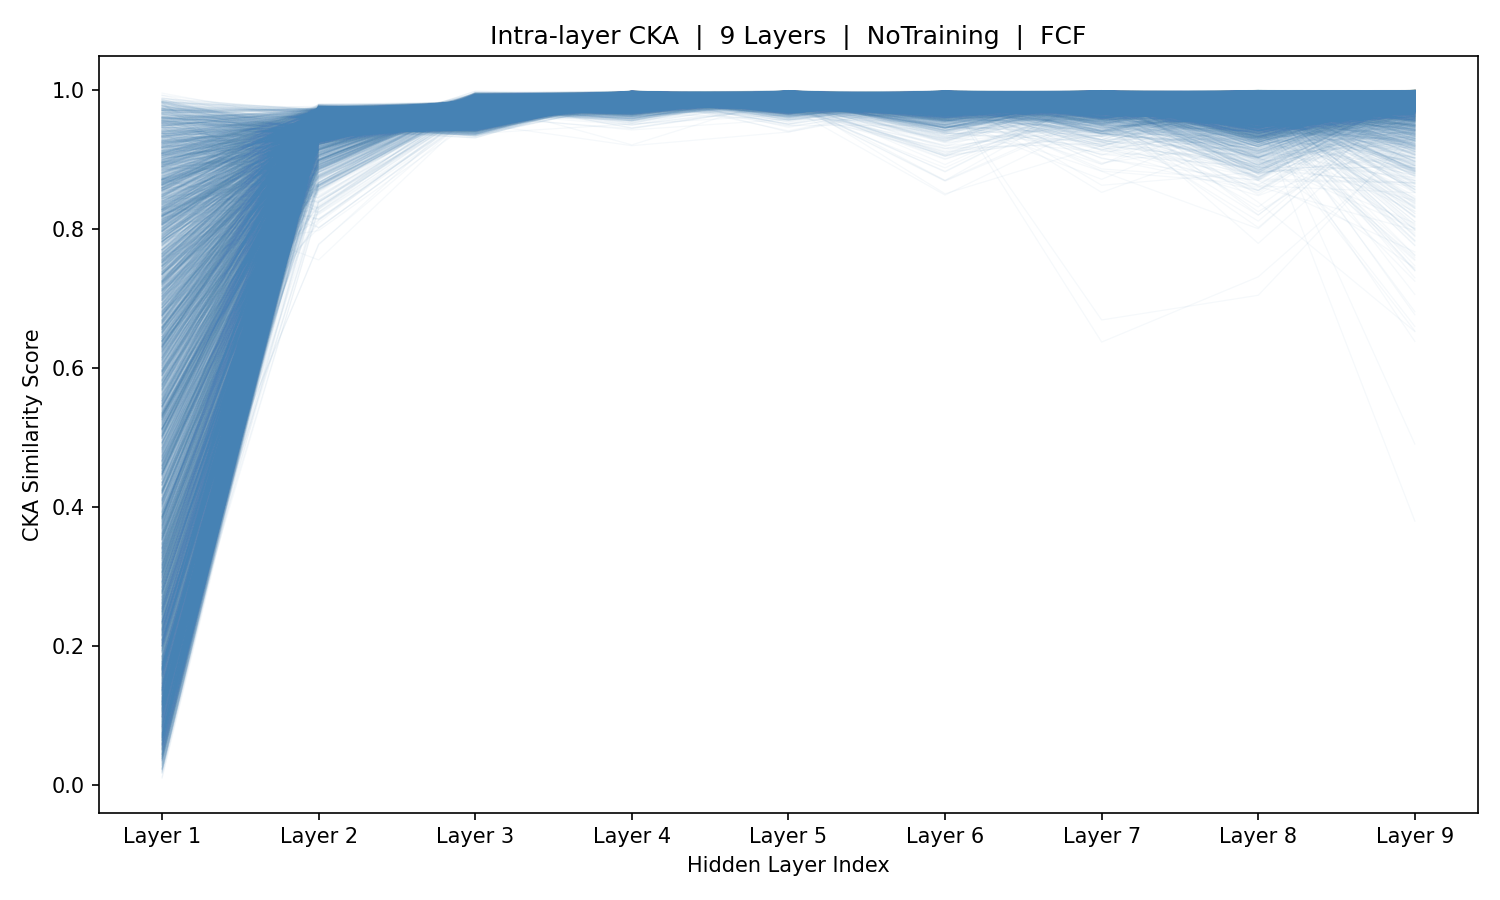

The table this chart was drawn from, first rows:
sample_idx, Layer_1, Layer_2, Layer_3, Layer_4, Layer_5, Layer_6, Layer_7, Layer_8, Layer_9
0, 0.5092, 0.9526, 0.9686, 0.9942, 0.979, 0.9812, 0.9974, 0.9914, 0.9842
1, 0.4139, 0.9514, 0.9469, 0.9949, 0.9854, 0.9873, 0.9853, 0.9858, 0.9906
2, 0.05806, 0.9505, 0.9627, 0.9922, 0.9899, 0.9863, 0.9956, 0.9965, 0.9924
3, 0.6592, 0.9499, 0.9423, 0.9938, 0.985, 0.9935, 0.9915, 0.9452, 0.9947
4, 0.756, 0.9534, 0.9671, 0.9857, 0.9905, 0.9889, 0.9965, 0.9905, 0.9966
5, 0.7626, 0.9541, 0.9549, 0.979, 0.9933, 0.9914, 0.9597, 0.9909, 0.7475
6, 0.625, 0.9484, 0.9737, 0.9902, 0.9914, 0.9967, 0.9983, 0.9655, 0.9884
7, 0.3003, 0.9477, 0.959, 0.9947, 0.9889, 0.9942, 0.9648, 0.993, 0.9995
8, 0.1325, 0.9485, 0.9692, 0.9944, 0.9866, 0.9921, 0.9375, 0.9711, 0.989
9, 0.908, 0.9511, 0.9568, 0.9916, 0.967, 0.9689, 0.9957, 0.9667, 0.9756
10, 0.9651, 0.9517, 0.9597, 0.9826, 0.9953, 0.9961, 0.9919, 0.9817, 0.9098
11, 0.9224, 0.9517, 0.9595, 0.9857, 0.9939, 0.9749, 0.9551, 0.9404, 0.9934
12, 0.5809, 0.9533, 0.9583, 0.9798, 0.9934, 0.9975, 0.9936, 0.9712, 0.9246
13, 0.1228, 0.9525, 0.9574, 0.98, 0.9929, 0.9821, 0.9762, 0.989, 0.9988
14, 0.1276, 0.9492, 0.9704, 0.9895, 0.9858, 0.9907, 0.9976, 0.9405, 0.9977
15, 0.5484, 0.9498, 0.9518, 0.9895, 0.9862, 0.9916, 0.9723, 0.9389, 0.9907
16, 0.448, 0.9487, 0.9723, 0.9916, 0.992, 0.9939, 0.9401, 0.9782, 0.9989
17, 0.3528, 0.9504, 0.9548, 0.9975, 0.9884, 0.9643, 0.9776, 0.8952, 0.9545
18, 0.2039, 0.9481, 0.9715, 0.9932, 0.9887, 0.9845, 0.9386, 0.917, 0.9751
19, 0.3755, 0.9496, 0.9567, 0.9936, 0.9839, 0.9648, 0.9977, 0.9384, 0.9986
20, 0.6759, 0.9503, 0.9685, 0.9859, 0.9915, 0.9929, 0.994, 0.9866, 0.9935
21, 0.9258, 0.9531, 0.9702, 0.9851, 0.971, 0.9962, 0.9845, 0.962, 0.9941
22, 0.9449, 0.9543, 0.9519, 0.9798, 0.9951, 0.9912, 0.9864, 0.9811, 0.9887
23, 0.8972, 0.9482, 0.9424, 0.9922, 0.9913, 0.9939, 0.9878, 0.9746, 0.9968
24, 0.5916, 0.9479, 0.942, 0.9945, 0.9886, 0.9882, 0.9898, 0.9956, 0.9947
25, 0.2364, 0.9498, 0.9572, 0.9879, 0.9886, 0.9869, 0.9898, 0.9918, 0.9932
26, 0.293, 0.9492, 0.9633, 0.9877, 0.9866, 0.9973, 0.9959, 0.9536, 0.9693
27, 0.2458, 0.9351, 0.9642, 0.9962, 0.9878, 0.9875, 0.9811, 0.9501, 0.9774
28, 0.177, 0.9534, 0.9624, 0.9955, 0.9871, 0.9972, 0.9952, 0.9555, 0.9353
29, 0.4119, 0.9486, 0.9472, 0.9921, 0.9853, 0.9828, 0.9936, 0.9884, 0.999
30, 0.3234, 0.9524, 0.9581, 0.9889, 0.9878, 0.984, 0.9962, 0.9958, 0.9666
31, 0.03344, 0.9533, 0.9628, 0.9935, 0.9782, 0.9915, 0.999, 0.998, 0.9941
32, 0.4009, 0.9542, 0.9678, 0.9867, 0.9907, 0.9762, 0.9909, 0.985, 0.9952
33, 0.2261, 0.9518, 0.9562, 0.993, 0.9824, 0.9894, 0.9763, 0.9456, 0.9947
34, 0.1304, 0.9525, 0.9715, 0.9876, 0.9904, 0.9841, 0.9962, 0.9675, 0.9956
35, 0.2183, 0.9542, 0.954, 0.9873, 0.9887, 0.9852, 0.9606, 0.9692, 0.9778
36, 0.3269, 0.9551, 0.9591, 0.9853, 0.9927, 0.991, 0.9989, 0.9875, 0.9753
37, 0.4445, 0.9562, 0.9565, 0.9879, 0.9808, 0.9922, 0.9964, 0.997, 0.9698
38, 0.5626, 0.9514, 0.9647, 0.9876, 0.9866, 0.9859, 0.9939, 0.9779, 0.9893
39, 0.4114, 0.9513, 0.9559, 0.9942, 0.9748, 0.9915, 0.998, 0.9273, 0.997
40, 0.1619, 0.9524, 0.9733, 0.9915, 0.9882, 0.9841, 0.9943, 0.9795, 0.9886
41, 0.181, 0.9542, 0.9528, 0.9884, 0.9899, 0.986, 0.9977, 0.9879, 0.989
42, 0.2855, 0.9513, 0.9493, 0.9945, 0.9837, 0.9935, 0.9969, 0.9438, 0.9883
43, 0.2345, 0.9455, 0.938, 0.9883, 0.9844, 0.9893, 0.9942, 0.9576, 0.8299
44, 0.4516, 0.9544, 0.9372, 0.9952, 0.9827, 0.9845, 0.9986, 0.9404, 0.9886
45, 0.7469, 0.9379, 0.9653, 0.9951, 0.9802, 0.9851, 0.9938, 0.9602, 0.9863
46, 0.8668, 0.9496, 0.9819, 0.9901, 0.9774, 0.9866, 0.9948, 0.9549, 0.9975
47, 0.9408, 0.9542, 0.9487, 0.9926, 0.9848, 0.9985, 0.9923, 0.9784, 0.9467
48, 0.9038, 0.9569, 0.9755, 0.9906, 0.987, 0.9898, 0.9833, 0.9846, 0.9676
49, 0.774, 0.9516, 0.9584, 0.9947, 0.9805, 0.9976, 0.9939, 0.9651, 0.9986
50, 0.3884, 0.9486, 0.9693, 0.9975, 0.9867, 0.9885, 0.9934, 0.9556, 0.9949
51, 0.5017, 0.9494, 0.9618, 0.9888, 0.9826, 0.9941, 0.9927, 0.9237, 0.9811
52, 0.7933, 0.9535, 0.9527, 0.9893, 0.9917, 0.9916, 0.9874, 0.9921, 0.9967
53, 0.8623, 0.95, 0.9516, 0.988, 0.9901, 0.9773, 0.9979, 0.9946, 0.9993
54, 0.8064, 0.9489, 0.9725, 0.9901, 0.9867, 0.9798, 0.9929, 0.984, 0.9946
55, 0.5078, 0.9465, 0.9537, 0.9926, 0.9847, 0.9839, 0.9921, 0.9787, 0.9866
56, 0.2056, 0.958, 0.9478, 0.9933, 0.9923, 0.9773, 0.9937, 0.9863, 0.9978
57, 0.3366, 0.9533, 0.9406, 0.9916, 0.9837, 0.9918, 0.9832, 0.997, 0.9826
58, 0.3791, 0.9487, 0.9576, 0.9957, 0.9783, 0.9859, 0.996, 0.9827, 0.9972
59, 0.4422, 0.9519, 0.9525, 0.9921, 0.9805, 0.9947, 0.9985, 0.9634, 0.9912
... 5,366 more rows
